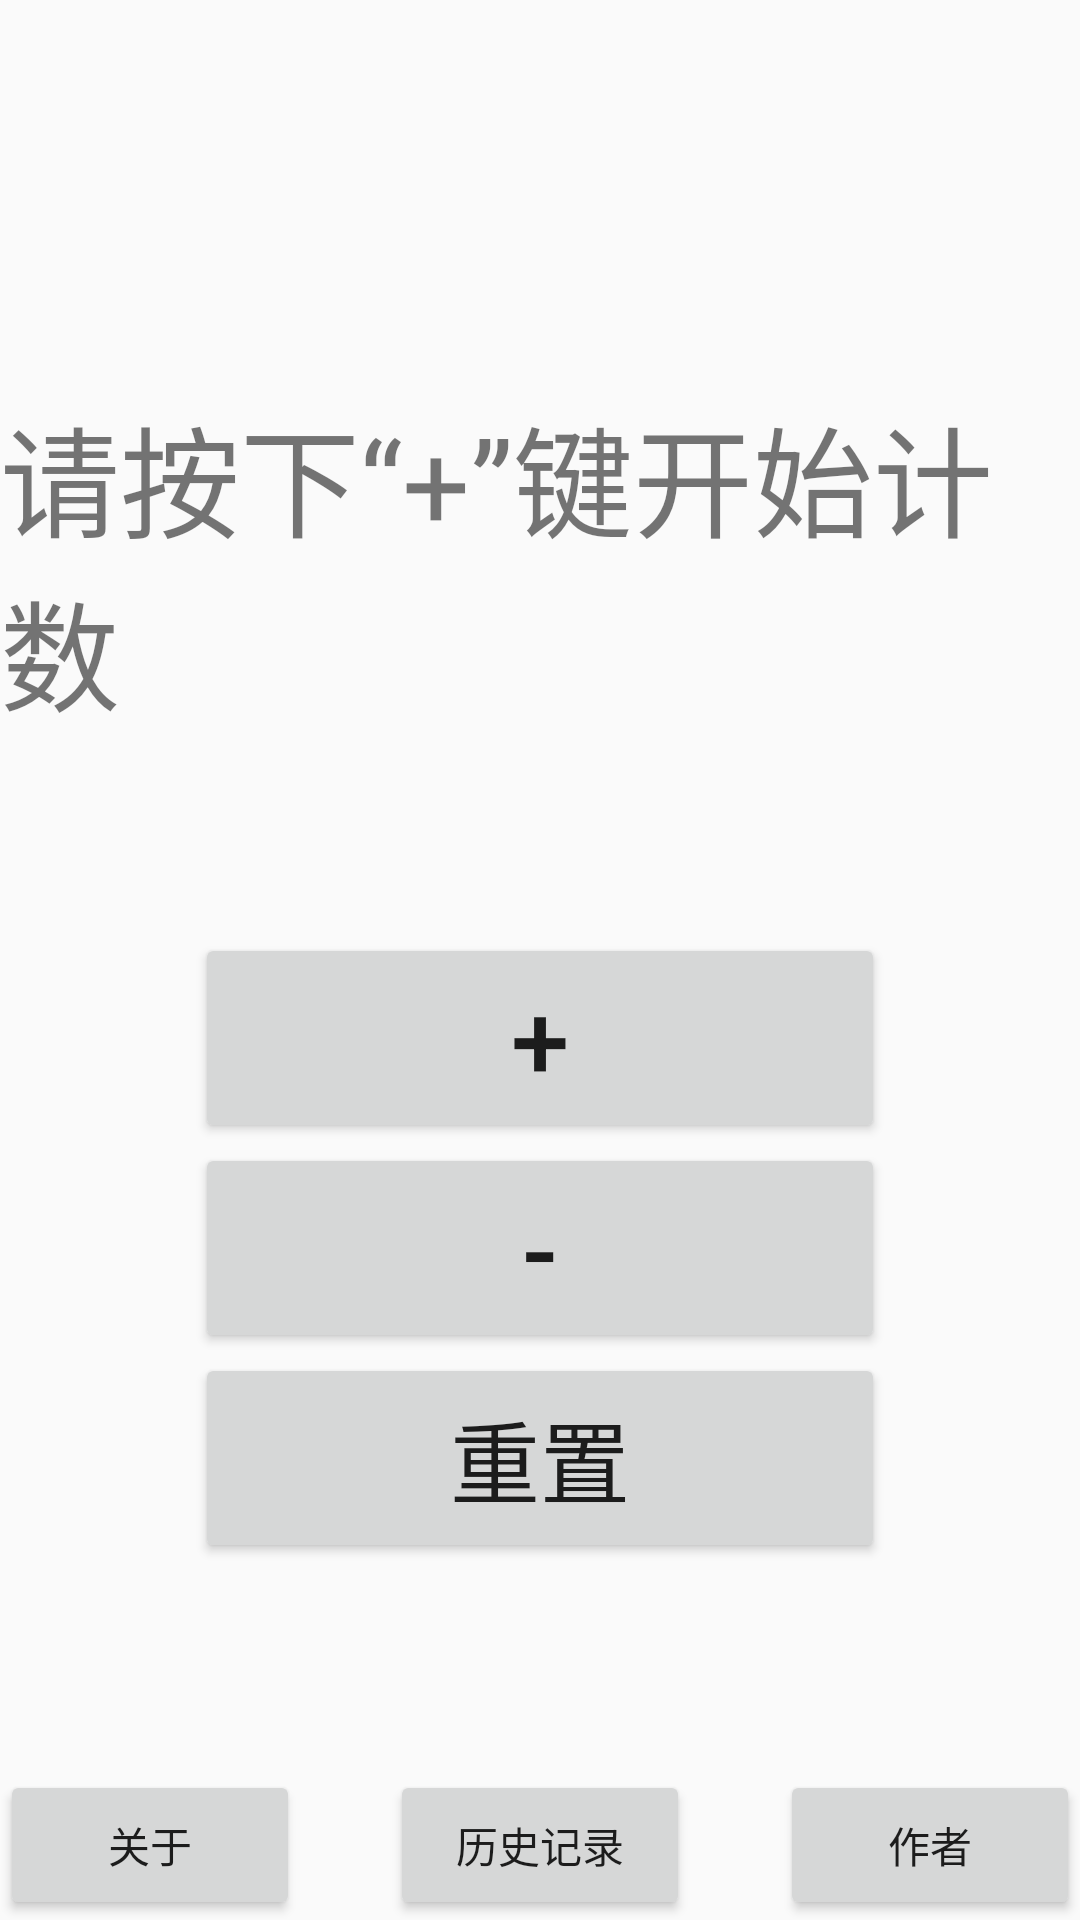

The Android layout XML behind this screen, and the referenced resources:
<!-- AndroidManifest.xml: application theme AppTheme -->
<!-- res/layout/activity_main.xml -->
<?xml version="1.0" encoding="utf-8"?>
<LinearLayout xmlns:android="http://schemas.android.com/apk/res/android"
    xmlns:app="http://schemas.android.com/apk/res-auto"
    xmlns:tools="http://schemas.android.com/tools"
    android:layout_width="match_parent"
    android:layout_height="match_parent"
    android:orientation="vertical"
    android:layout_gravity="center_vertical"
    tools:context=".MainActivity">
<ScrollView
    android:layout_width="match_parent"
    android:layout_height="wrap_content">
<LinearLayout
    android:layout_marginTop="130sp"
    android:layout_width="wrap_content"
    android:layout_height="400sp"
    android:orientation="vertical"
    android:layout_gravity="center_horizontal">
    <TextView
        android:layout_gravity="center_horizontal"
        android:id="@+id/digital"
        android:layout_width="wrap_content"
        android:layout_height="wrap_content"
        android:fontFamily="@font/roboto"
        android:text="@string/wait_up"
        android:textSize="40sp"
        tools:layout_editor_absoluteY="192dp"
        android:layout_marginBottom="20sp"/>

    <Button
        android:textSize="35sp"
        android:id="@+id/btn_up"
        android:layout_marginTop="45sp"
        android:layout_width="230sp"
        android:layout_height="70sp"
        android:layout_gravity="center_horizontal"
        android:text="@string/up" />

    <Button
        android:textSize="35sp"
        android:layout_gravity="center_horizontal"
        android:id="@+id/btn_down"
        android:layout_width="230sp"
        android:layout_height="70sp"
        android:text="@string/down" />

    <Button
        android:textSize="30sp"
        android:layout_gravity="center_horizontal"
        android:id="@+id/btn_reset"
        android:layout_width="230sp"
        android:layout_height="70sp"
        android:text="@string/reset"/>
</LinearLayout>
</ScrollView>
<RelativeLayout
    android:layout_width="match_parent"
    android:layout_height="match_parent">
    <Button
        android:id="@+id/btn_about"
        android:layout_alignParentBottom="true"
        android:layout_width="100sp"
        android:layout_height="50sp"
        android:text="@string/about"/>

    <Button
        android:id="@+id/btn_author"
        android:layout_alignParentEnd="true"
        android:layout_alignParentBottom="true"
        android:layout_width="100sp"
        android:layout_height="50sp"
        android:text="@string/author"/>

    <Button
        android:id="@+id/btn_history"
        android:layout_centerInParent="true"
        android:layout_alignParentBottom="true"
        android:layout_width="100sp"
        android:layout_height="50sp"
        android:text="历史记录"/>
</RelativeLayout>
</LinearLayout>
<!-- resources referenced by this layout -->
<resources>
  <string name="about">关于</string>
  <string name="author">作者</string>
  <string name="down">-</string>
  <string name="reset">重置</string>
  <string name="up">+</string>
  <string name="wait_up">请按下“+”键开始计数</string>
  <style name="AppTheme" parent="Theme.AppCompat.Light.DarkActionBar">
          
          <item name="colorPrimary">@color/colorPrimary</item>
          <item name="colorPrimaryDark">@color/colorPrimaryDark</item>
          <item name="colorAccent">@color/colorAccent</item>
      </style>
  <!-- not gathered from this repository: default colours our renderer supplied (Android Studio template values) -->
  <color name="colorPrimary">#FF6200EE</color>
  <color name="colorPrimaryDark">#FF3700B3</color>
  <color name="colorAccent">#FF03DAC5</color>
</resources>
